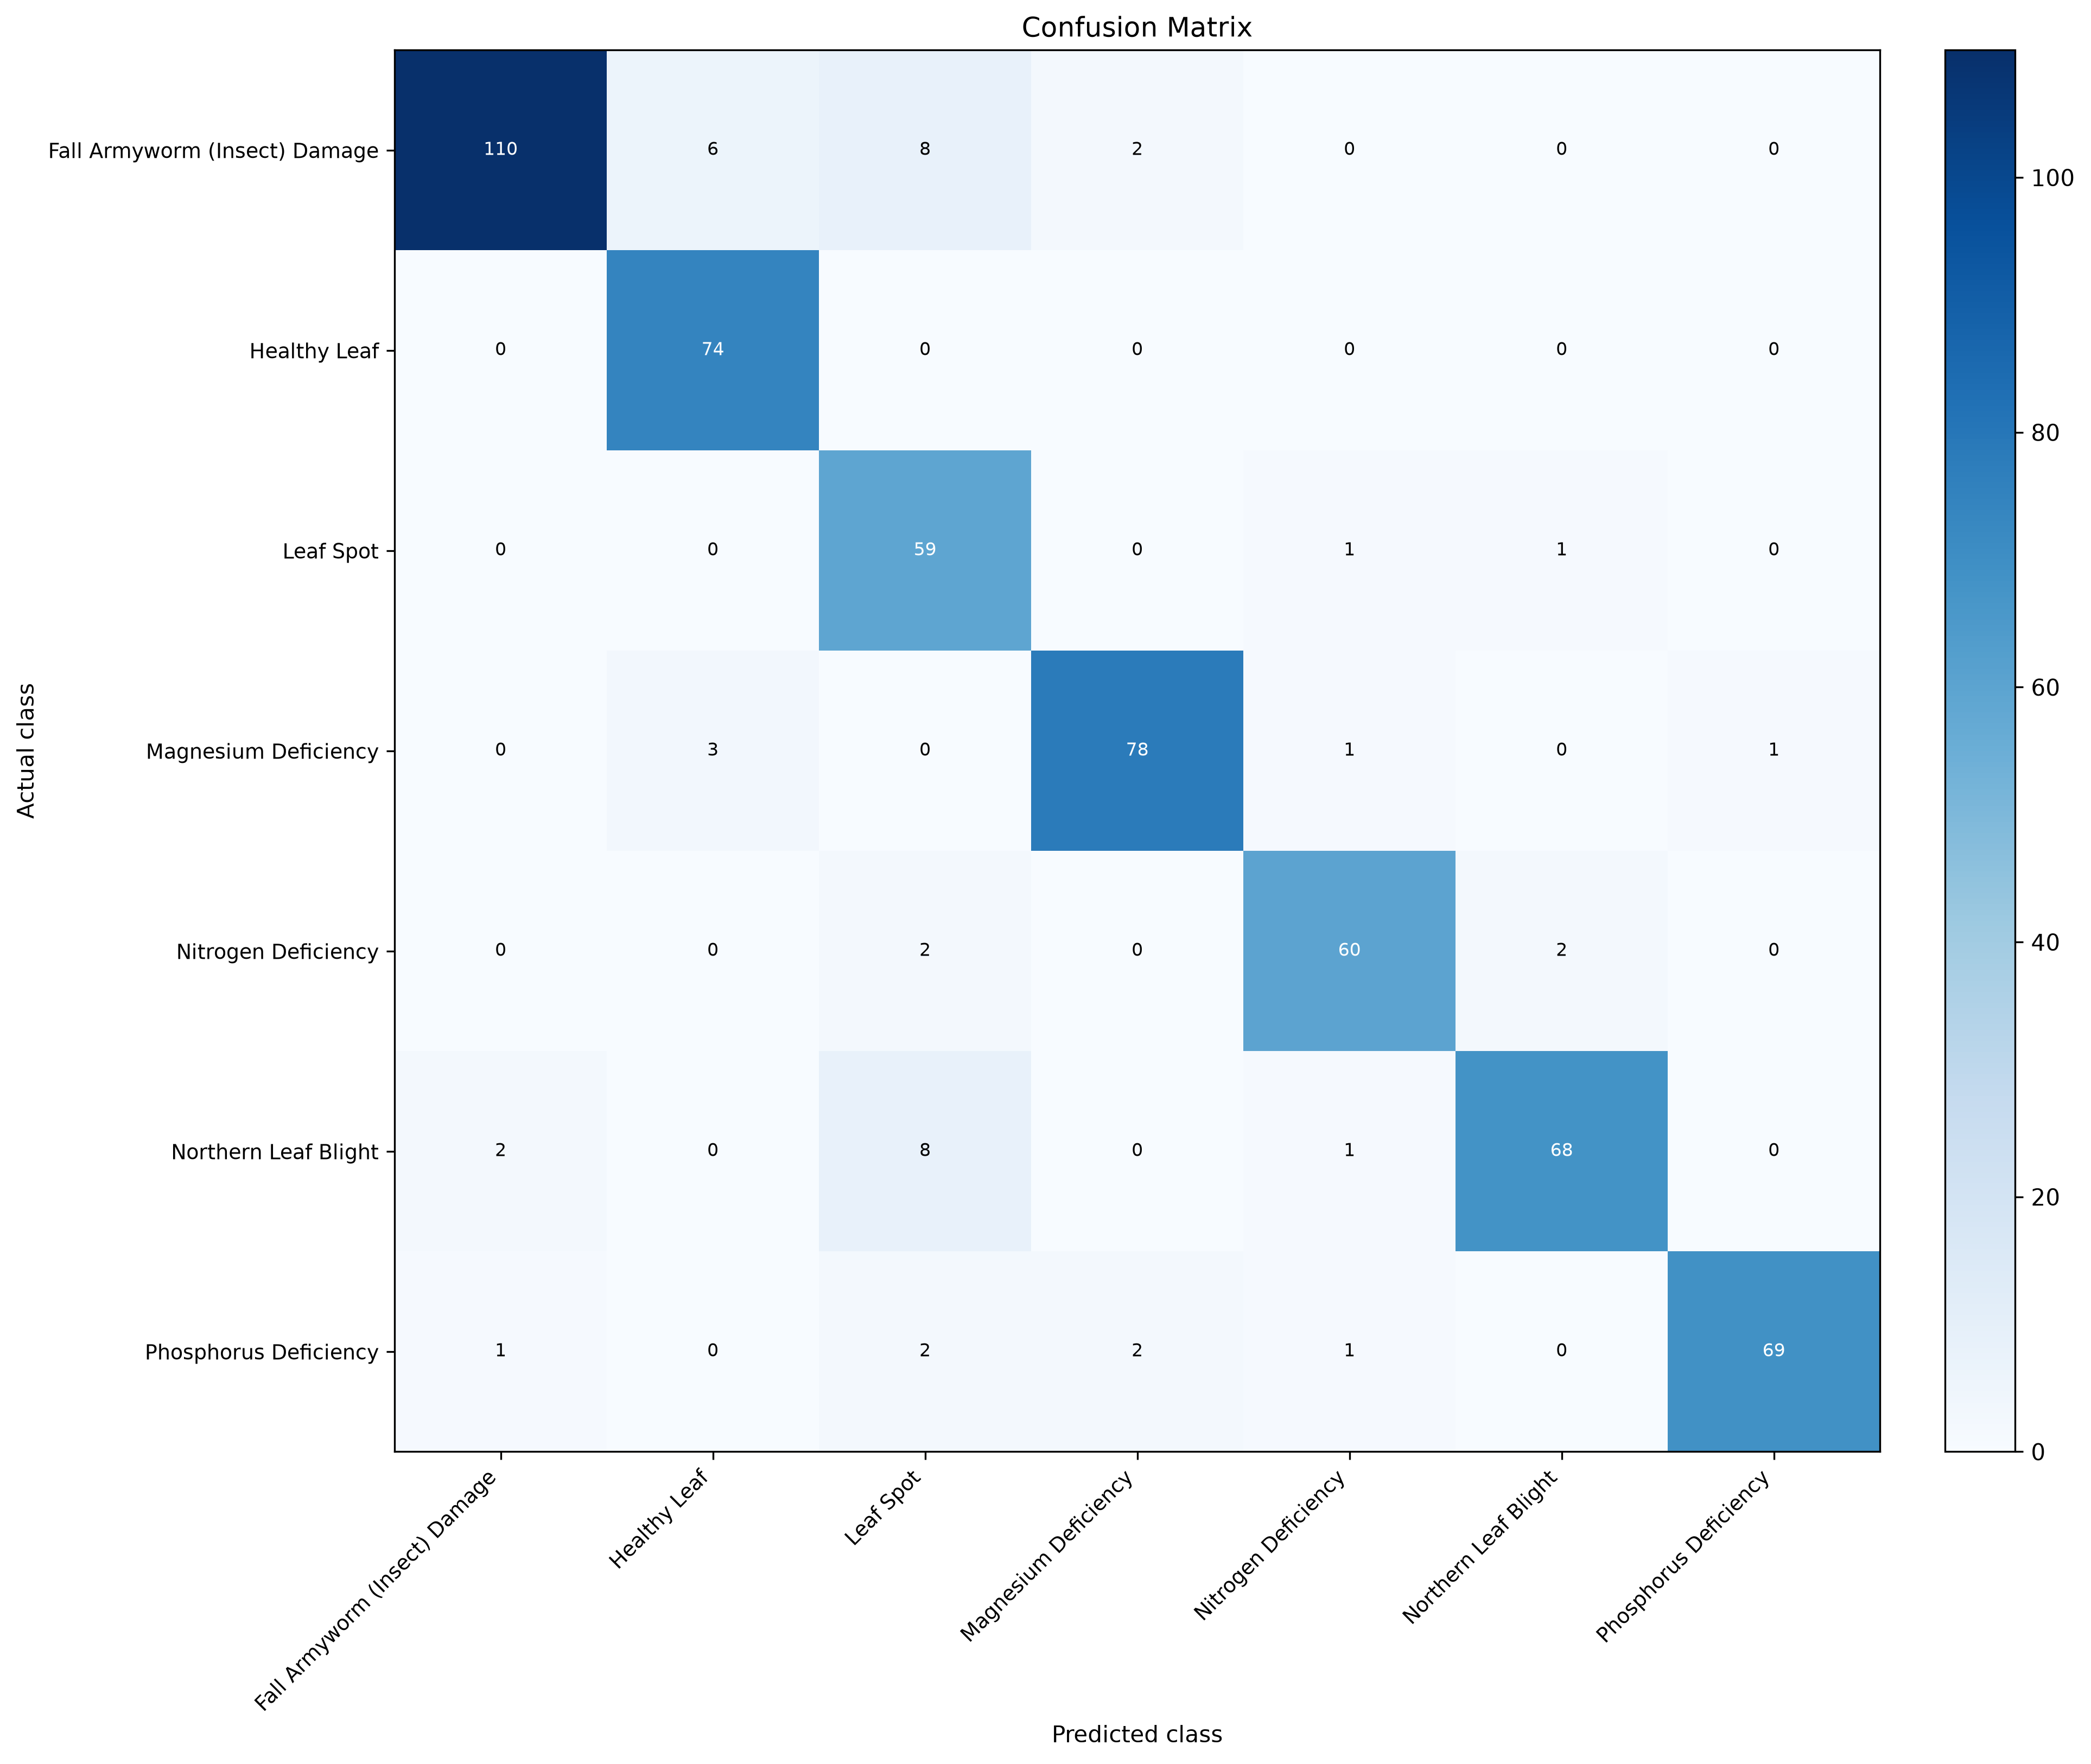

Data behind this chart, as committed beside it:
actual_class, Fall Armyworm (Insect) Damage, Healthy Leaf, Leaf Spot, Magnesium Deficiency, Nitrogen Deficiency, Northern Leaf Blight, Phosphorus Deficiency
Fall Armyworm (Insect) Damage, 110, 6, 8, 2, 0, 0, 0
Healthy Leaf, 0, 74, 0, 0, 0, 0, 0
Leaf Spot, 0, 0, 59, 0, 1, 1, 0
Magnesium Deficiency, 0, 3, 0, 78, 1, 0, 1
Nitrogen Deficiency, 0, 0, 2, 0, 60, 2, 0
Northern Leaf Blight, 2, 0, 8, 0, 1, 68, 0
Phosphorus Deficiency, 1, 0, 2, 2, 1, 0, 69
